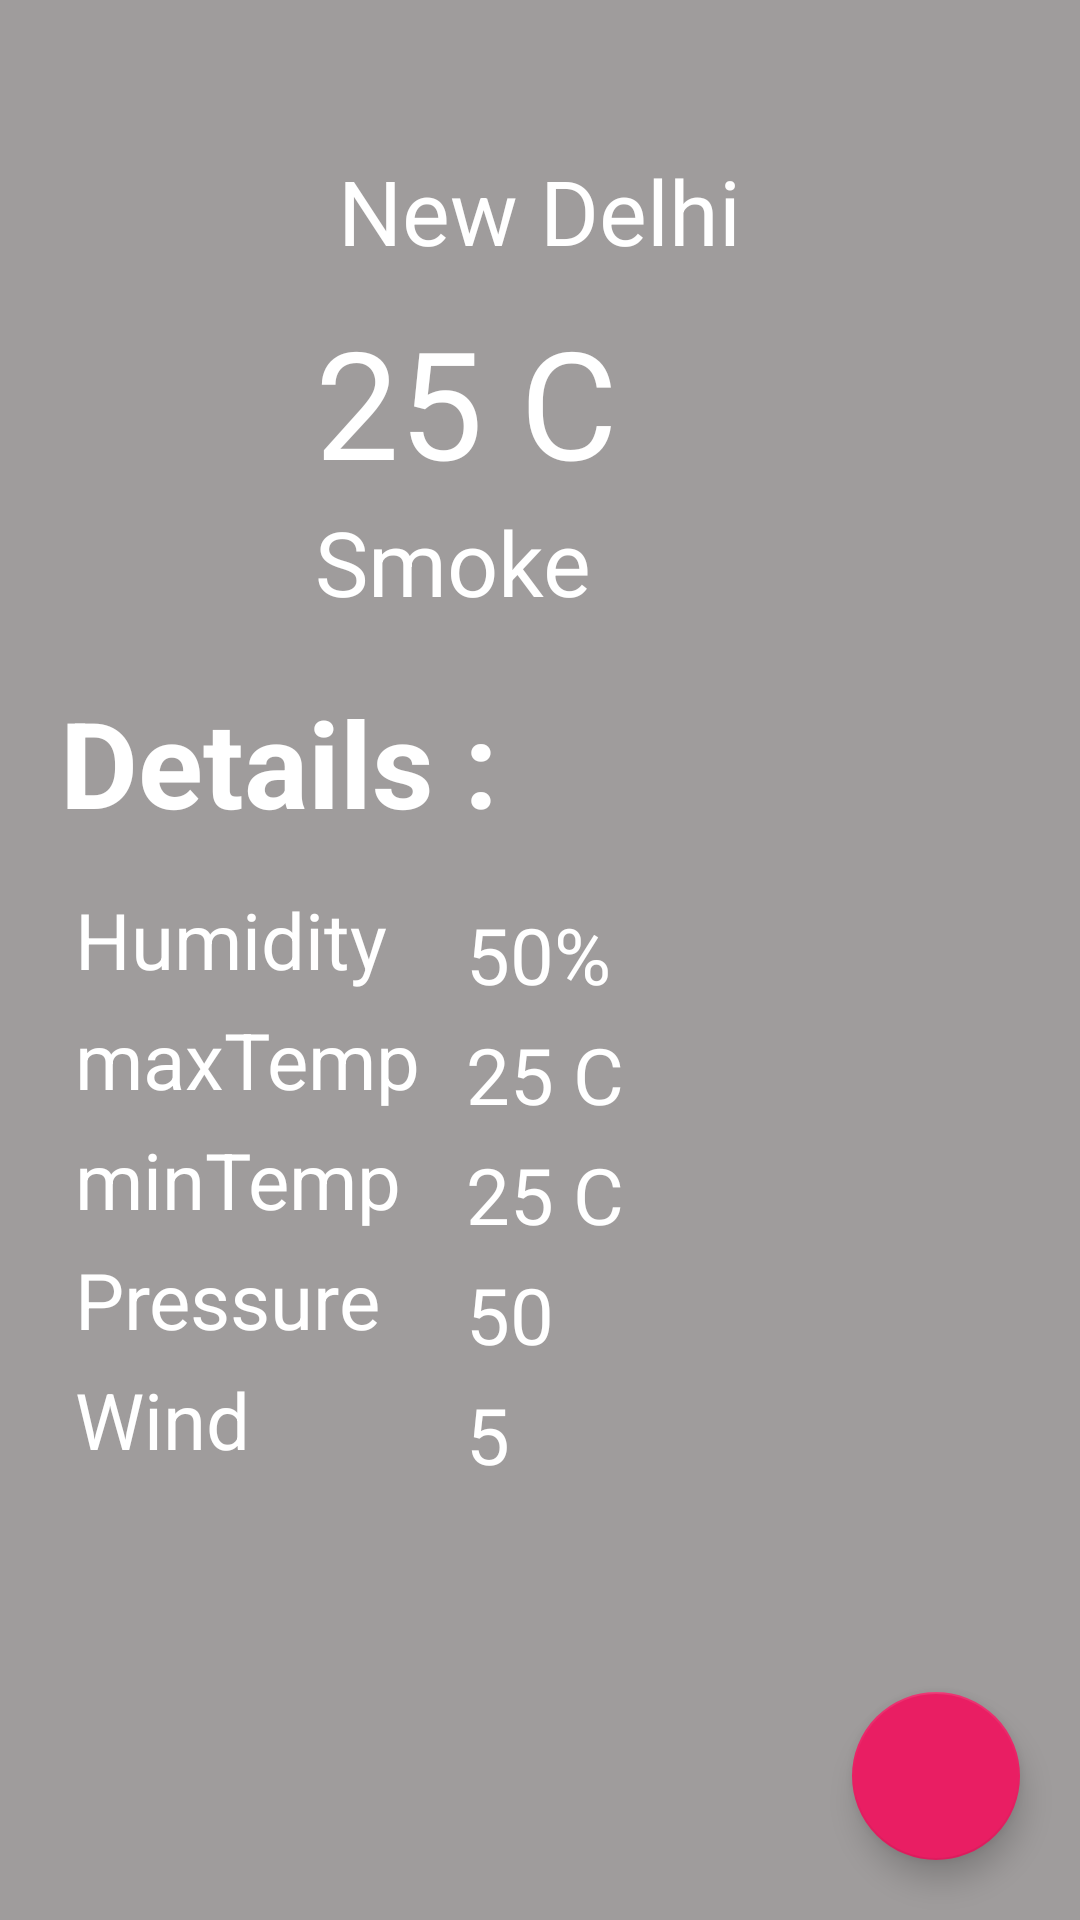

The Android layout XML behind this screen, and the referenced resources:
<!-- AndroidManifest.xml: application theme Theme.WeatherApp -->
<!-- res/layout/activity_main.xml -->
<?xml version="1.0" encoding="utf-8"?>
<LinearLayout xmlns:android="http://schemas.android.com/apk/res/android"
    xmlns:app="http://schemas.android.com/apk/res-auto"
    xmlns:tools="http://schemas.android.com/tools"
    android:id="@+id/linearLayout"
    android:layout_width="match_parent"
    android:layout_height="match_parent"
    android:background="#9F9C9C"
    android:orientation="vertical"
    tools:context=".MainActivity">

    <TextView
        android:id="@+id/textCityName"
        android:layout_width="wrap_content"
        android:layout_height="wrap_content"
        android:layout_gravity="center"
        android:layout_marginTop="50dp"
        android:fontFamily="sans-serif"
        android:text="@string/new_delhi"
        android:textColor="#FFFFFF"
        android:textSize="30sp" />

    <LinearLayout
        android:layout_width="match_parent"
        android:layout_height="wrap_content"
        android:layout_marginTop="10dp"
        android:orientation="horizontal">

        <ImageView
            android:id="@+id/imageView"
            android:layout_width="75dp"
            android:layout_height="75dp"
            android:layout_marginStart="20dp"
            android:scaleType="fitXY"
            android:src="@drawable/ic_launcher_background" />

        <LinearLayout
            android:layout_width="wrap_content"
            android:layout_height="wrap_content"
            android:layout_marginStart="10dp"
            android:orientation="vertical">

            <TextView
                android:id="@+id/textViewtemp"
                android:layout_width="wrap_content"
                android:layout_height="wrap_content"
                android:layout_gravity="center"
                android:text="@string/_25_c"
                android:textColor="#FFFFFF"
                android:textSize="50sp" />

            <TextView
                android:id="@+id/textViewWeatherCondition"
                android:layout_width="wrap_content"
                android:layout_height="wrap_content"
                android:text="@string/smoke"
                android:textAlignment="center"
                android:textColor="@color/white"
                android:textSize="30sp" />

        </LinearLayout>

    </LinearLayout>

    <TextView
        android:layout_width="wrap_content"
        android:layout_height="wrap_content"
        android:layout_marginStart="20dp"
        android:layout_marginTop="20dp"
        android:text="@string/details"
        android:textColor="@color/white"
        android:textSize="40sp"
        android:textStyle="bold" />

    <LinearLayout
        android:layout_width="wrap_content"
        android:layout_height="wrap_content"
        android:layout_marginStart="20dp"
        android:layout_marginTop="10dp"
        android:orientation="horizontal"
        android:padding="5dp">

        <LinearLayout
            android:layout_width="wrap_content"
            android:layout_height="wrap_content"
            android:orientation="vertical">

            <TextView
                android:layout_width="wrap_content"
                android:layout_height="wrap_content"
                android:text="@string/humidity"
                android:textColor="@color/white"
                android:textSize="26sp" />

            <TextView
                android:layout_width="wrap_content"
                android:layout_height="wrap_content"
                android:layout_marginTop="5dp"
                android:text="@string/maxtemp"
                android:textColor="@color/white"
                android:textSize="26sp" />

            <TextView
                android:layout_width="wrap_content"
                android:layout_height="wrap_content"
                android:layout_marginTop="5dp"
                android:text="@string/mintemp"
                android:textColor="@color/white"
                android:textSize="26sp" />

            <TextView
                android:layout_width="wrap_content"
                android:layout_height="wrap_content"
                android:layout_marginTop="5dp"
                android:text="@string/pressure"
                android:textColor="@color/white"
                android:textSize="26sp" />

            <TextView
                android:layout_width="wrap_content"
                android:layout_height="wrap_content"
                android:layout_marginTop="5dp"
                android:text="@string/wind"
                android:textColor="@color/white"
                android:textSize="26sp" />

        </LinearLayout>

        <LinearLayout
            android:layout_width="wrap_content"
            android:layout_height="wrap_content"
            android:layout_marginStart="15dp"
            android:orientation="vertical">

            <TextView
                android:id="@+id/textHumidity"
                android:layout_width="wrap_content"
                android:layout_height="wrap_content"
                android:layout_marginTop="5dp"
                android:text="@string/_50_"
                android:textColor="@color/white"
                android:textSize="26sp" />

            <TextView
                android:id="@+id/textMaxTemp"
                android:layout_width="wrap_content"
                android:layout_height="wrap_content"
                android:layout_marginTop="5dp"
                android:text="@string/_25_c"
                android:textColor="@color/white"
                android:textSize="26sp" />

            <TextView
                android:id="@+id/textMinTemp"
                android:layout_width="wrap_content"
                android:layout_height="wrap_content"
                android:layout_marginTop="5dp"
                android:text="@string/_25_c"
                android:textColor="@color/white"
                android:textSize="26sp" />

            <TextView
                android:id="@+id/textPressure"
                android:layout_width="wrap_content"
                android:layout_height="wrap_content"
                android:layout_marginTop="5dp"
                android:text="@string/_50"
                android:textColor="@color/white"
                android:textSize="26sp" />

            <TextView
                android:id="@+id/textWind"
                android:layout_width="wrap_content"
                android:layout_height="wrap_content"
                android:layout_marginTop="5dp"
                android:text="@string/_5"
                android:textColor="@color/white"
                android:textSize="26sp" />
        </LinearLayout>
    </LinearLayout>

    <androidx.constraintlayout.widget.ConstraintLayout
        android:layout_width="match_parent"
        android:layout_height="match_parent">

        <com.google.android.material.floatingactionbutton.FloatingActionButton
            android:id="@+id/fab"
            android:layout_width="wrap_content"
            android:layout_height="wrap_content"
            android:layout_marginEnd="20dp"
            android:layout_marginBottom="20dp"
            android:clickable="true"
            app:layout_constraintBottom_toBottomOf="parent"
            app:layout_constraintEnd_toEndOf="parent"
            app:srcCompat="@drawable/add"
            tools:ignore="SpeakableTextPresentCheck" />
    </androidx.constraintlayout.widget.ConstraintLayout>

</LinearLayout>
<!-- resources referenced by this layout -->
<resources>
  <color name="white">#FFFFFF</color>
  <string name="_25_c">25 C</string>
  <string name="_5">5</string>
  <string name="_50">50</string>
  <string name="_50_">50%</string>
  <string name="details">Details :</string>
  <string name="humidity">Humidity</string>
  <string name="maxtemp">maxTemp</string>
  <string name="mintemp">minTemp</string>
  <string name="new_delhi">New Delhi</string>
  <string name="pressure">Pressure</string>
  <string name="smoke">Smoke</string>
  <string name="wind">Wind</string>
  <style name="Theme.WeatherApp" parent="Theme.MaterialComponents.DayNight.NoActionBar">
          
          <item name="colorPrimary">@color/purple_500</item>
          <item name="colorPrimaryVariant">@color/purple_500</item>
          <item name="colorOnPrimary">@color/white</item>
          
          <item name="colorSecondary">@color/teal_200</item>
          <item name="colorSecondaryVariant">@color/teal_700</item>
          <item name="colorOnSecondary">@color/black</item>
          
          <item name="android:statusBarColor">?attr/colorPrimaryVariant</item>
          
      </style>
  <color name="purple_500">#BCBABD</color>
  <color name="teal_200">#E91E63</color>
  <color name="teal_700">#FF018786</color>
  <color name="black">#FF000000</color>
</resources>
